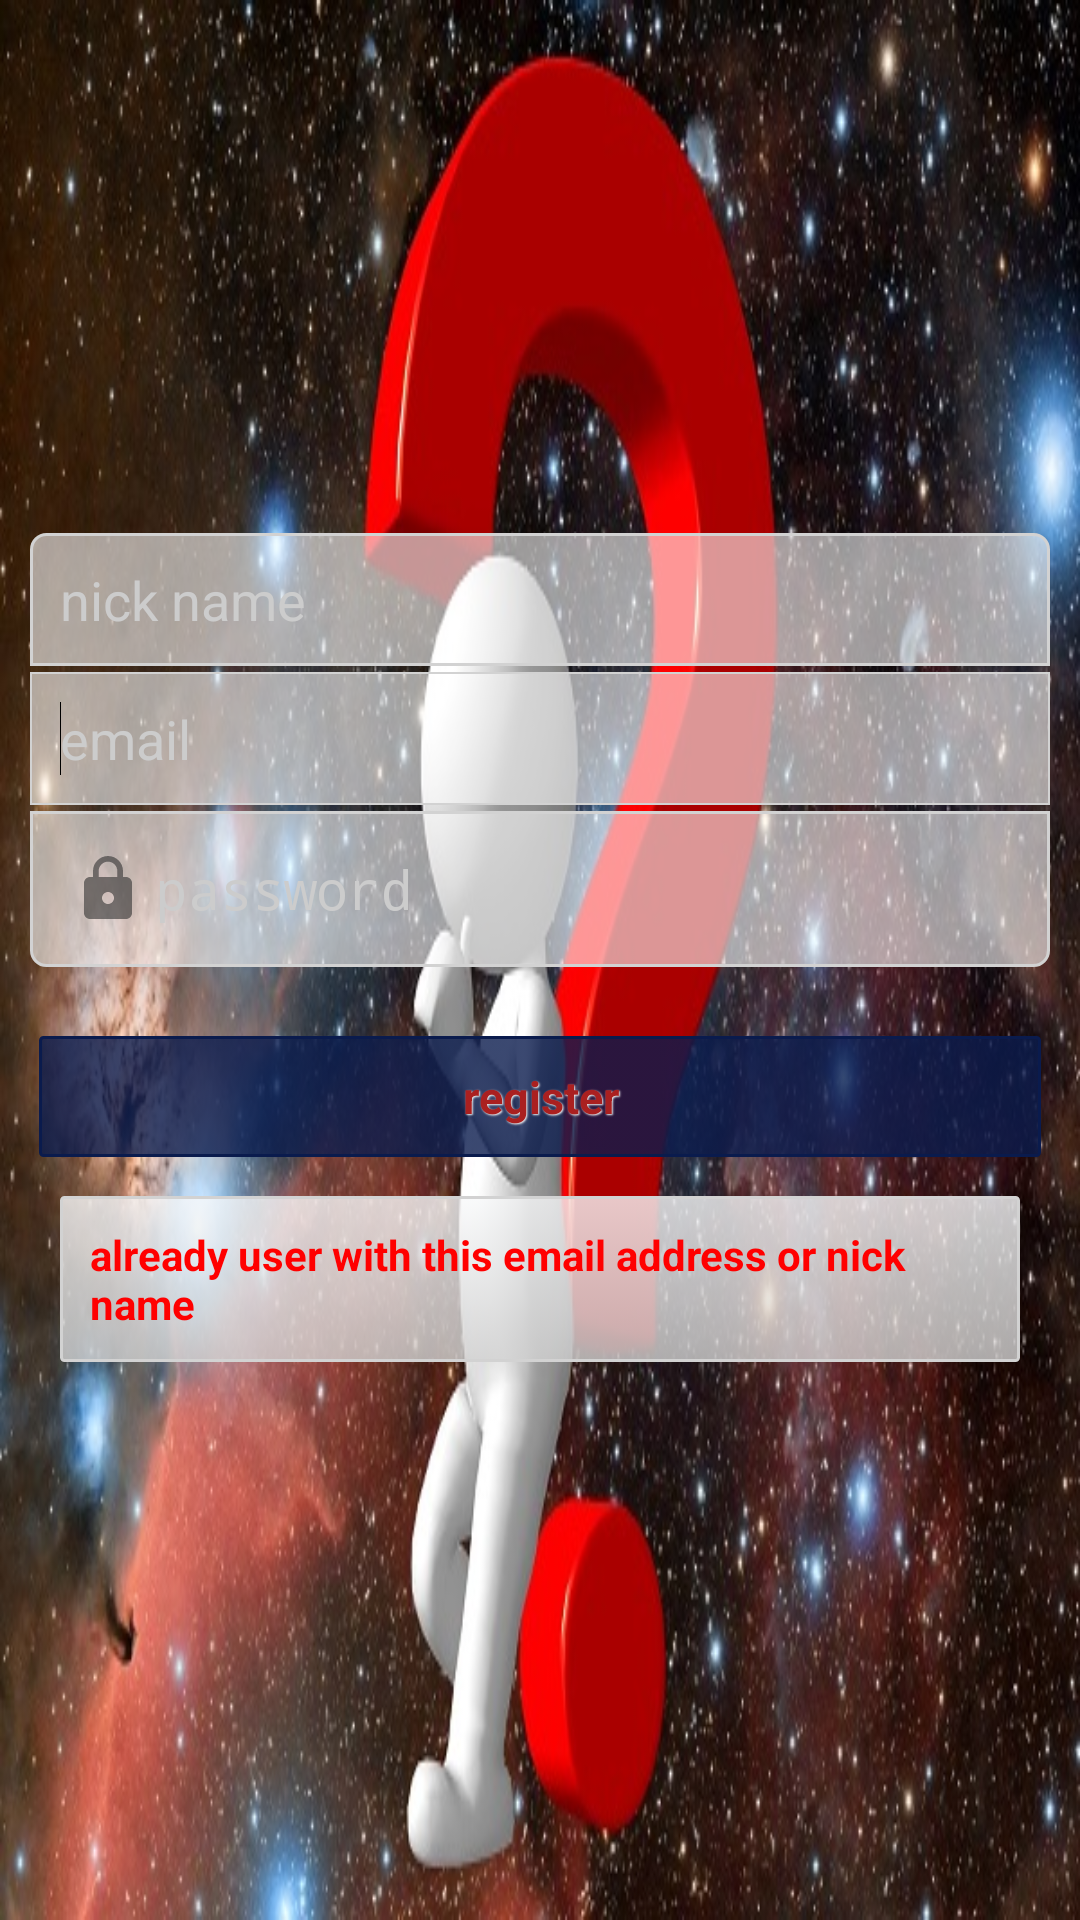

Android layout source for this screen:
<!-- AndroidManifest.xml: application theme AppTheme -->
<!-- res/layout/register.xml -->
<RelativeLayout xmlns:android="http://schemas.android.com/apk/res/android"
    xmlns:ads="http://schemas.android.com/apk/lib/com.google.ads"
    xmlns:tools="http://schemas.android.com/tools"
    android:layout_width="match_parent"
    android:layout_height="match_parent"
    android:background="@drawable/bg"
    tools:context=".Register" >
    <LinearLayout
        android:orientation="vertical"
        android:layout_width="match_parent"
        android:layout_height="wrap_content"
        android:layout_centerInParent="true"
        android:padding="10dp">

        <EditText
            android:id="@+id/editText3"
            android:layout_width="match_parent"
            android:layout_height="wrap_content"
            android:background="@drawable/edittext_top_bg"
            android:padding="10dp"
            android:textColorHint="#cccccc"
            android:drawableLeft="@drawable/email"
            android:hint="nick name"
            android:layout_marginTop="2dp">
            <requestFocus />
        </EditText>

        <EditText
            android:id="@+id/editText1"
            android:layout_width="match_parent"
            android:layout_height="wrap_content"
            android:background="@drawable/edittext_default_bg"
            android:padding="10dp"
            android:textColorHint="#cccccc"
            android:drawableLeft="@drawable/email"
            android:hint="email"
            android:layout_marginTop="2dp">
            <requestFocus />
        </EditText>

        <EditText
            android:id="@+id/editText2"
            android:layout_width="match_parent"
            android:layout_height="wrap_content"
            android:background="@drawable/edittext_bottom_bg"
            android:padding="10dp"
            android:textColorHint="#cccccc"
            android:drawableLeft="@drawable/password"
            android:layout_marginTop="2dp"
            android:hint="password"
            android:password="true"
            android:layout_marginBottom="20dp" />

        <Button
            android:id="@+id/button2"
            android:layout_width="match_parent"
            android:layout_height="wrap_content"
            android:padding="10dp"
            android:layout_below="@+id/button1"
            style="@style/DefaultButtonText"
            android:background="@drawable/button_transparent_bg"
            android:text="register"
            android:onClick="register_func"
            android:layout_marginTop="2dp"
            android:backgroundTint="#0a1b4d"
            android:textColor="#aa2020" />

        <LinearLayout
            android:id="@+id/LayoutAlreadyUser"
            android:orientation="vertical"
            android:layout_width="match_parent"
            android:layout_height="wrap_content"
            android:background="@drawable/button_transparent_bg"
            android:padding="10dp"
            android:layout_margin="10dp"
            android:visibility="visible">
            <TextView
                android:id="@+id/textView1"
                android:layout_width="wrap_content"
                android:layout_height="wrap_content"
                android:layout_below="@+id/button1"
                android:layout_gravity="center_horizontal"
                android:text="already user with this email address or nick name"
                android:textColor="#ffff0000"
                android:textStyle="bold" />
        </LinearLayout>
    </LinearLayout>

</RelativeLayout>
<!-- resources referenced by this layout -->
<resources>
  <!-- drawable bg: png bitmap (drawable, 597098 bytes) -->
  <!-- drawable button_transparent_bg (drawable) -->
  <?xml version="1.0" encoding="utf-8"?>
  <selector xmlns:android="http://schemas.android.com/apk/res/android">
      <item  android:state_pressed="true" >
          <shape>
              <solid
                  android:color="#ccc7c8ca" />
              <stroke
                  android:width="1dp"
                  android:color="#d2d2d2" />
              <corners
                  android:radius="1dp" />
             
          </shape>
      </item>
      <item android:state_enabled="false">
          <shape>
              <solid
                  android:color="#ccf1f2f2" />
              <stroke
                  android:width="1dp"
                  android:color="#d2d2d2" />
              <corners
                  android:radius="1dp" />
  
          </shape>
      </item>
      <item>
          <shape>
              <gradient
                  android:startColor="#ccf8f9fa"
                  android:endColor="#ccd2d2d2"
                  android:angle="270" />
              <stroke
                  android:width="1dp"
                  android:color="#d2d2d2" />
              <corners
                  android:radius="1dp" />
             
          </shape>
      </item>
  </selector>
  <!-- drawable edittext_bottom_bg (drawable) -->
  <?xml version="1.0" encoding="utf-8"?>
  <shape xmlns:android="http://schemas.android.com/apk/res/android"
  	android:shape="rectangle" android:padding="10dp" >
   	<solid android:color="#96FFFFFF"/>
   	<stroke
          android:width="1dp"
          android:color="#d2d2d2" />
   	<corners android:bottomLeftRadius="5dp"
   	    android:bottomRightRadius="5dp"/>
  </shape>
  <!-- drawable edittext_default_bg (drawable) -->
  <?xml version="1.0" encoding="utf-8"?>
  <shape xmlns:android="http://schemas.android.com/apk/res/android"
  	android:shape="rectangle" android:padding="10dp">
   	<solid android:color="#96FFFFFF"/>
   	<stroke
  		android:width="0.5dp"
          android:color="#d2d2d2" />
  </shape>
  <!-- drawable edittext_top_bg (drawable) -->
  <?xml version="1.0" encoding="utf-8"?>
  <shape xmlns:android="http://schemas.android.com/apk/res/android"
  	android:shape="rectangle" android:padding="10dp">
   	<solid android:color="#96FFFFFF"/>
   	<stroke
          android:width="1dp"
          android:color="#d2d2d2" />
   	<corners android:topLeftRadius="5dp"
   	    android:topRightRadius="5dp"/>
  </shape>
  <!-- drawable password: png bitmap (drawable-hdpi, 675 bytes) -->
  <style name="DefaultButtonText">
          <item name="android:layout_width">fill_parent</item>
          <item name="android:layout_height">wrap_content</item>
          <item name="android:textColor">#006991</item>
          <item name="android:gravity">center</item>
          <item name="android:layout_margin">3dp</item>
          <item name="android:textStyle">bold</item>
          <item name="android:textSize">15sp</item>
          <item name="android:shadowColor">#f9f9f9</item>
          <item name="android:shadowDx">1</item>
          <item name="android:shadowDy">1</item>
          <item name="android:shadowRadius">1</item>
      </style>
  <style name="AppTheme" parent="AppBaseTheme">
          
      </style>
  <style name="AppBaseTheme" parent="android:Theme.Light">
          
      </style>
</resources>
